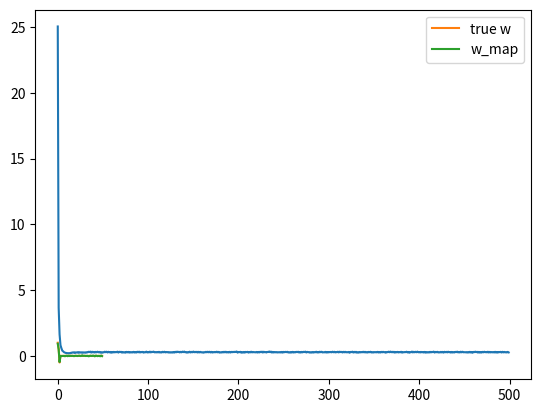

Here is the Python script that generated this plot:
import numpy as np
import matplotlib.pyplot as plt

N = 50
D = 50

X = (np.random.random((N, D)) - 0.5) * 10

true_w = np.array([1, 0.5, -0.5] + [0] * (D-3))

Y = X.dot(true_w) + np.random.randn(N) * 0.5
costs = []
w = np.random.randn(D) / np.sqrt(D)
learning_rate = 0.001
l1 = 10.0
for t in range(500):
	Yhat = X.dot(w)
	delta = Yhat - Y
	w = w - learning_rate *(X.T.dot(delta) + l1* np.sign(w))
	mse = delta.dot(delta)/ N
	costs.append(mse)

plt.plot(costs)
plt.show()

print("final w: ", w)

plt.plot(true_w, label="true w")
plt.plot(w, label="w_map")
plt.legend()
plt.show()